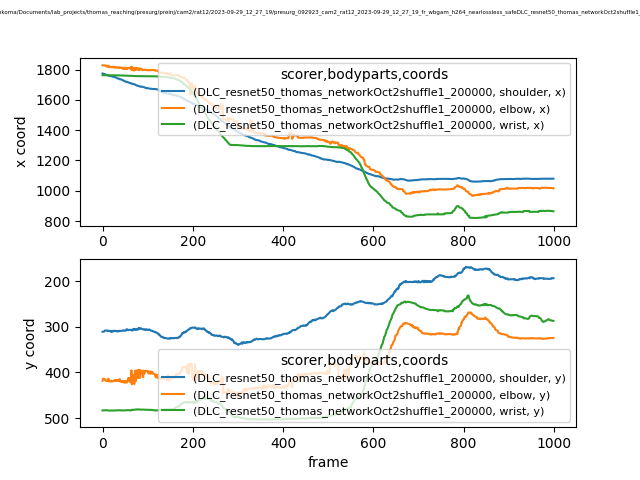

Data behind this chart, as committed beside it:
scorer, DLC_resnet50_thomas_networkOct2shuffle1_…, DLC_resnet50_thomas_networkOct2shuffle1_…, DLC_resnet50_thomas_networkOct2shuffle1_…, DLC_resnet50_thomas_networkOct2shuffle1_…, DLC_resnet50_thomas_networkOct2shuffle1_…, DLC_resnet50_thomas_networkOct2shuffle1_…, DLC_resnet50_thomas_networkOct2shuffle1_…, DLC_resnet50_thomas_networkOct2shuffle1_…, DLC_resnet50_thomas_networkOct2shuffle1_…
bodyparts, shoulder, shoulder, shoulder, elbow, elbow, elbow, wrist, wrist, wrist
coords, x, y, likelihood, x, y, likelihood, x, y, likelihood
0, 1775, 310.9, 0.9648, 1829, 418.4, 0.7838, 1763, 483.4, 0.9836
1, 1773, 310.8, 0.9692, 1828, 413.7, 0.7788, 1763, 483.1, 0.9837
2, 1772, 310.5, 0.9696, 1828, 413.8, 0.7771, 1763, 483.2, 0.9841
3, 1772, 310.6, 0.9663, 1829, 414.3, 0.7812, 1763, 483.2, 0.9839
4, 1769, 309.8, 0.9727, 1828, 414.7, 0.7913, 1763, 483.3, 0.982
5, 1766, 308.6, 0.9716, 1827, 414.5, 0.7942, 1763, 483.1, 0.983
6, 1769, 307.9, 0.9763, 1828, 417.4, 0.7603, 1763, 482.9, 0.9821
7, 1767, 308.3, 0.9805, 1827, 417.9, 0.7586, 1763, 483, 0.9823
8, 1766, 308.3, 0.9782, 1827, 417.3, 0.7583, 1763, 483.1, 0.9824
9, 1765, 308.3, 0.9785, 1822, 418.9, 0.7719, 1763, 483, 0.9813
10, 1765, 308.5, 0.979, 1821, 418.5, 0.8023, 1763, 483, 0.9807
11, 1763, 308.1, 0.9796, 1821, 419, 0.7694, 1763, 483, 0.9804
12, 1762, 309, 0.9743, 1819, 419, 0.7826, 1762, 483.4, 0.9804
13, 1761, 309.2, 0.9747, 1827, 413.6, 0.7981, 1762, 483.6, 0.9792
14, 1760, 308.9, 0.9744, 1819, 419.6, 0.7899, 1762, 483.8, 0.9755
15, 1759, 309.5, 0.9668, 1818, 419.3, 0.7594, 1762, 483.9, 0.9771
16, 1758, 309.1, 0.962, 1819, 419.7, 0.751, 1762, 483.7, 0.9787
17, 1757, 309.1, 0.9705, 1820, 420, 0.7496, 1763, 483.5, 0.9813
18, 1757, 309.8, 0.9695, 1817, 419.1, 0.7613, 1762, 483.6, 0.9804
19, 1758, 311.3, 0.9551, 1816, 418.5, 0.7909, 1762, 483.5, 0.9816
20, 1757, 309.6, 0.9711, 1816, 418.5, 0.7121, 1762, 483.6, 0.9808
21, 1755, 310.7, 0.9732, 1815, 420.2, 0.7825, 1762, 483.6, 0.9816
22, 1755, 309, 0.9741, 1820, 418.8, 0.7445, 1762, 483.7, 0.9809
23, 1754, 309.1, 0.9774, 1818, 418.7, 0.7189, 1762, 483.7, 0.9811
24, 1752, 310, 0.9733, 1815, 418.8, 0.7479, 1762, 483.7, 0.9798
25, 1752, 309.8, 0.9663, 1815, 418.5, 0.7629, 1762, 483.7, 0.9808
26, 1752, 308.6, 0.9723, 1815, 419.2, 0.6639, 1762, 483.7, 0.9811
27, 1751, 308.8, 0.9768, 1818, 417.2, 0.6929, 1762, 483.6, 0.981
28, 1750, 309.1, 0.9766, 1814, 419.1, 0.6954, 1762, 483.4, 0.9805
29, 1749, 309.2, 0.9726, 1815, 416.9, 0.6021, 1762, 483.2, 0.9791
30, 1748, 310, 0.9746, 1814, 419, 0.706, 1762, 483.2, 0.9794
31, 1746, 309.2, 0.9752, 1815, 418, 0.6871, 1762, 483, 0.978
32, 1743, 308.9, 0.9735, 1813, 417.9, 0.6883, 1761, 483.2, 0.9785
33, 1742, 309.2, 0.9671, 1814, 416.8, 0.6746, 1762, 483.2, 0.979
34, 1742, 310.6, 0.9623, 1813, 417.9, 0.7278, 1762, 483.2, 0.9797
35, 1741, 309.1, 0.9745, 1815, 417, 0.671, 1762, 483.1, 0.9808
36, 1740, 309.6, 0.9697, 1813, 419.4, 0.6776, 1762, 483.1, 0.9806
37, 1739, 309.6, 0.9701, 1814, 416.3, 0.7018, 1762, 482.9, 0.9815
38, 1736, 308.8, 0.9724, 1812, 414.5, 0.7018, 1762, 483, 0.9811
39, 1736, 309.1, 0.9689, 1812, 418.8, 0.6671, 1762, 483, 0.9813
40, 1737, 309.5, 0.9633, 1812, 420.1, 0.6634, 1762, 483.2, 0.9804
41, 1736, 309.2, 0.9721, 1814, 419.7, 0.7164, 1762, 483.2, 0.9802
42, 1734, 308.7, 0.9742, 1813, 420.6, 0.7074, 1761, 483.3, 0.9776
43, 1734, 308.9, 0.9751, 1813, 418.2, 0.703, 1762, 483.3, 0.9808
44, 1732, 308.6, 0.9761, 1813, 420.9, 0.6809, 1761, 483.6, 0.9807
45, 1729, 308.2, 0.9731, 1806, 420.1, 0.6847, 1761, 483.4, 0.9803
46, 1727, 307.7, 0.9682, 1806, 421.4, 0.6747, 1761, 483.2, 0.9812
47, 1727, 307.9, 0.9585, 1813, 419.5, 0.6742, 1761, 483.5, 0.9793
48, 1726, 308.8, 0.9681, 1806, 422.4, 0.7033, 1761, 483.3, 0.9778
49, 1724, 308.8, 0.9712, 1812, 419.4, 0.7253, 1761, 483.2, 0.9771
50, 1722, 308.4, 0.9711, 1805, 422, 0.7761, 1760, 483, 0.9746
51, 1721, 308.4, 0.9722, 1806, 421.5, 0.7386, 1761, 483.1, 0.9768
52, 1719, 307.9, 0.9702, 1807, 422, 0.7174, 1761, 483.1, 0.978
53, 1720, 305.7, 0.9754, 1813, 418.4, 0.7042, 1761, 482.9, 0.9767
54, 1719, 305.9, 0.9775, 1804, 422.1, 0.6802, 1761, 482.8, 0.9762
55, 1718, 305.7, 0.9783, 1804, 421.5, 0.6657, 1760, 482.8, 0.9757
56, 1718, 306.8, 0.9785, 1812, 418.6, 0.5967, 1760, 482.8, 0.9733
57, 1717, 307.4, 0.978, 1811, 412.6, 0.6311, 1760, 482.9, 0.9727
... 942 more rows
